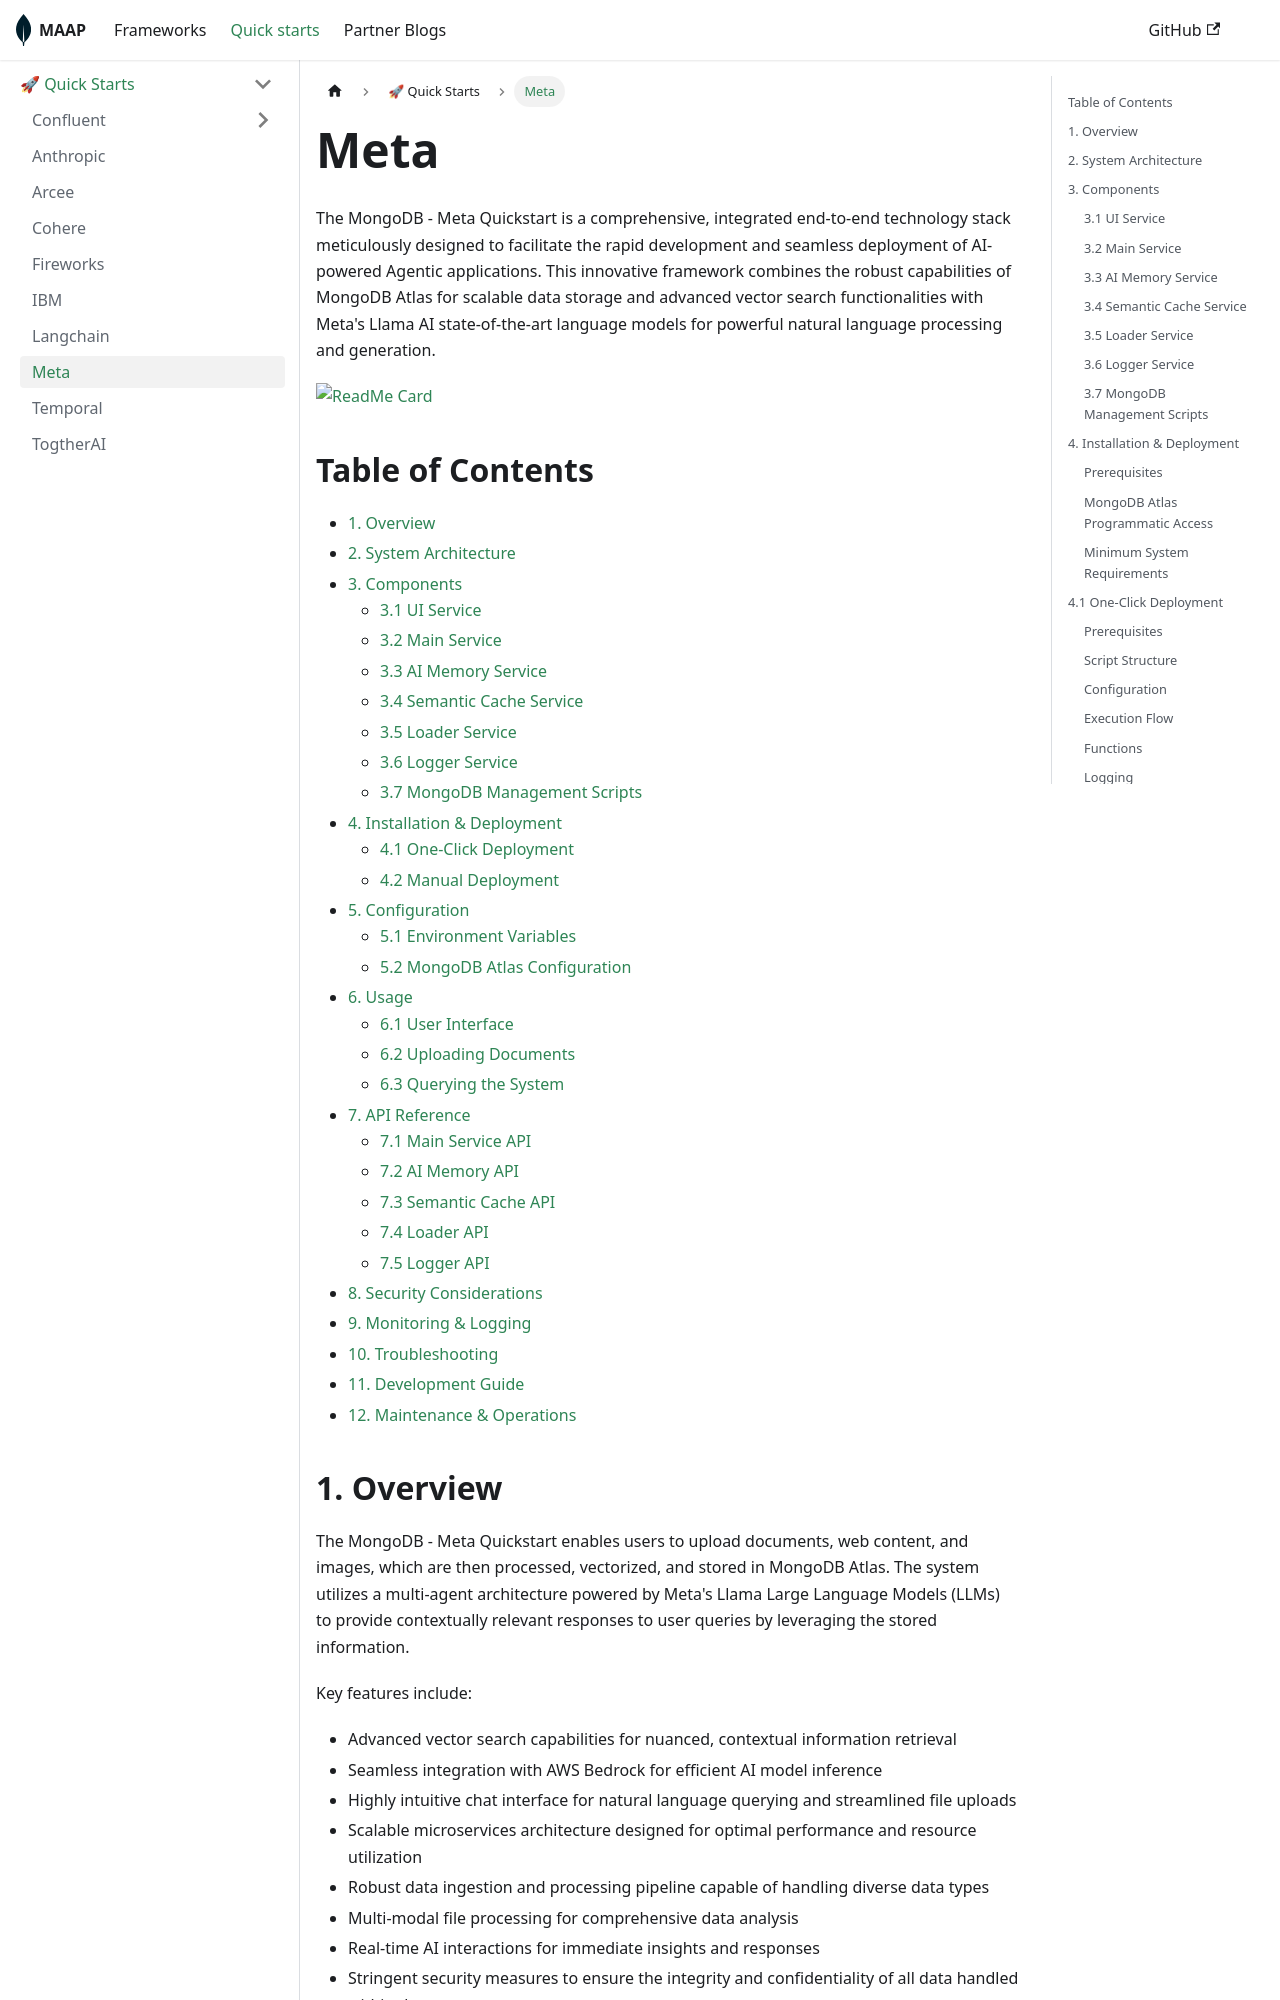

repository: mongodb-partners/maap-framework · page: docs/quick-starts/quickstarts/meta/index.html · generator: docusaurus

# Meta

The MongoDB - Meta Quickstart is a comprehensive, integrated end-to-end technology stack meticulously designed to facilitate the rapid development and seamless deployment of AI-powered Agentic applications. This innovative framework combines the robust capabilities of MongoDB Atlas for scalable data storage and advanced vector search functionalities with Meta's Llama AI state-of-the-art language models for powerful natural language processing and generation.

[![ReadMe Card](https://github-readme-stats.vercel.app/api/pin/?username=mongodb-partners&repo=maap-meta-qs)](https://github.com/mongodb-partners/maap-meta-qs)

## Table of Contents
- [1. Overview](#1-overview)
- [2. System Architecture](#2-system-architecture)
- [3. Components](#3-components)
  - [3.1 UI Service](#31-ui-service)
  - [3.2 Main Service](#32-main-service)
  - [3.3 AI Memory Service](#33-ai-memory-service)
  - [3.4 Semantic Cache Service](#34-semantic-cache-service)
  - [3.5 Loader Service](#35-loader-service)
  - [3.6 Logger Service](#36-logger-service)
  - [3.7 MongoDB Management Scripts](#37-mongodb-management-scripts)
- [4. Installation & Deployment](#4-installation--deployment)
  - [4.1 One-Click Deployment](#41-one-click-deployment)
  - [4.2 Manual Deployment](#42-manual-deployment)
- [5. Configuration](#5-configuration)
  - [5.1 Environment Variables](#51-environment-variables)
  - [5.2 MongoDB Atlas Configuration](#52-mongodb-atlas-configuration)
- [6. Usage](#6-usage)
  - [6.1 User Interface](#61-user-interface)
  - [6.2 Uploading Documents](#62-uploading-documents)
  - [6.3 Querying the System](#63-querying-the-system)
- [7. API Reference](#7-api-reference)
  - [7.1 Main Service API](#71-main-service-api)
  - [7.2 AI Memory API](#72-ai-memory-api)
  - [7.3 Semantic Cache API](#73-semantic-cache-api)
  - [7.4 Loader API](#74-loader-api)
  - [7.5 Logger API](#75-logger-api)
- [8. Security Considerations](#8-security-considerations)
- [9. Monitoring & Logging](#9-monitoring--logging)
- [10. Troubleshooting](#10-troubleshooting)
- [11. Development Guide](#11-development-guide)
- [12. Maintenance & Operations](#12-maintenance--operations)
